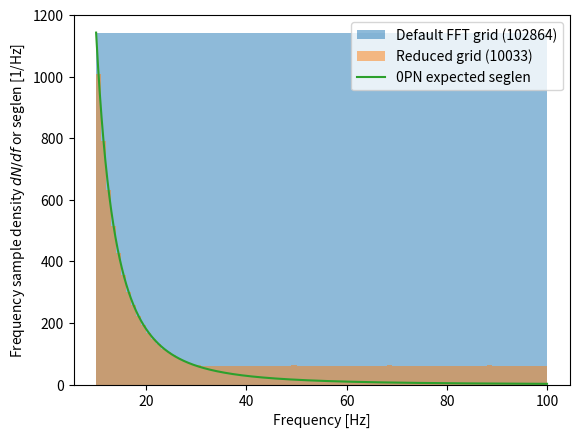

Here is the Python script that generated this plot:
import numpy as np
import matplotlib.pyplot as plt

# all numbers are in SI units

def seglen_from_freq(f):
    return 180 * (f / 20)**(-8/3)

def default_fft_grid(f_min, f_max):
    seglen = seglen_from_freq(f_min) 
    return np.arange(f_min, f_max, step=1 / seglen)

def reduced_grid(f_min, f_max, f_crit=30.):

    EXTRA_FACTOR = 1.

    if f_max > f_crit:
        high_frequency_grid = np.arange(f_crit, f_max, step=1/seglen_from_freq(f_crit)/EXTRA_FACTOR)
        if f_min > f_crit:
            return high_frequency_grid
        low_frequency_grid = reduced_grid(f_min, f_crit)
        return np.append(
            low_frequency_grid, 
            np.arange(f_crit, f_max, step=1/seglen_from_freq(f_crit)/EXTRA_FACTOR)
            )

    f_min_reduced, f_max_reduced = f_min**(-5/3), f_max**(-5/3)
    grid = np.arange(f_max_reduced, f_min_reduced, step=1/seglen_from_freq(1) * (5/3)/EXTRA_FACTOR)
    
    return grid**(-3/5)


def plot_sample_density():
    
    # F_MIN, F_MAX = 10., 2048.
    F_MIN, F_MAX = 10., 100.
    
    fft_grid = default_fft_grid(F_MIN, F_MAX)
    my_grid = reduced_grid(F_MIN, F_MAX)
    
    plt.hist(fft_grid, 
            bins=np.arange(F_MIN, F_MAX+1), 
            alpha=.5, 
            label=f'Default FFT grid ({len(fft_grid)})')

    plt.hist(my_grid, 
            bins=np.arange(F_MIN, F_MAX+1), 
            alpha=.5, 
            label=f'Reduced grid ({len(my_grid)})')
    
    plt.plot(fft_grid, seglen_from_freq(fft_grid), label='0PN expected seglen')
    
    plt.ylabel(r'Frequency sample density $d N / d f$ or seglen [1/Hz]')
    plt.xlabel('Frequency [Hz]')
    plt.legend(loc='upper right')
    # plt.xscale('log')
    # plt.yscale('log')
    plt.savefig('frequency_multibanding.pdf')
    
def plot_n_points_scaling():
    for f_crit in [20, 30, 40, 50]:
        f_mins = np.linspace(1, 20, dtype=int)
        
        plt.plot(f_mins, [len(reduced_grid(f_min, 2048., f_crit)) for f_min in f_mins], label=f_crit)
        _, upper_lim = plt.ylim()
        plt.ylim((0, upper_lim))
    plt.legend()
    plt.show()

if __name__ == '__main__':
    plot_sample_density()
    # plot_n_points_scaling()